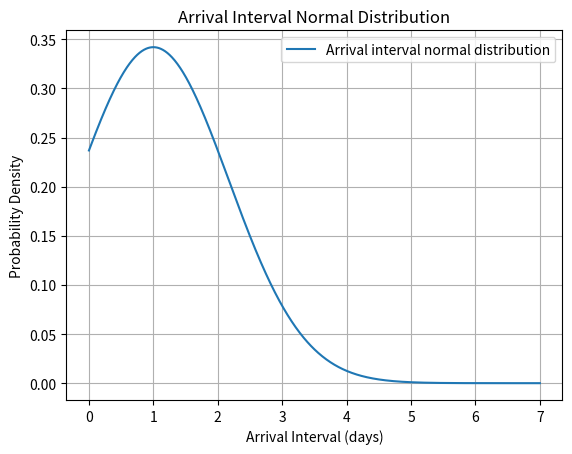

Write the Python code that produced this figure.
import numpy as np
import matplotlib.pyplot as plt
from scipy.stats import norm

# Parameters
mean = 1
min_val = 0
max_val = 7

# Estimate standard deviation assuming 99.7% in min max
std_dev = (max_val - min_val) / 6

x = np.linspace(min_val, max_val, 1000)
y = norm.pdf(x, loc=mean, scale=std_dev)

# Plotting
plt.figure()
plt.plot(x, y, label='Arrival interval normal distribution')
plt.title('Arrival Interval Normal Distribution')
plt.xlabel('Arrival Interval (days)')
plt.ylabel('Probability Density')
plt.grid()
plt.legend()
plt.show()

